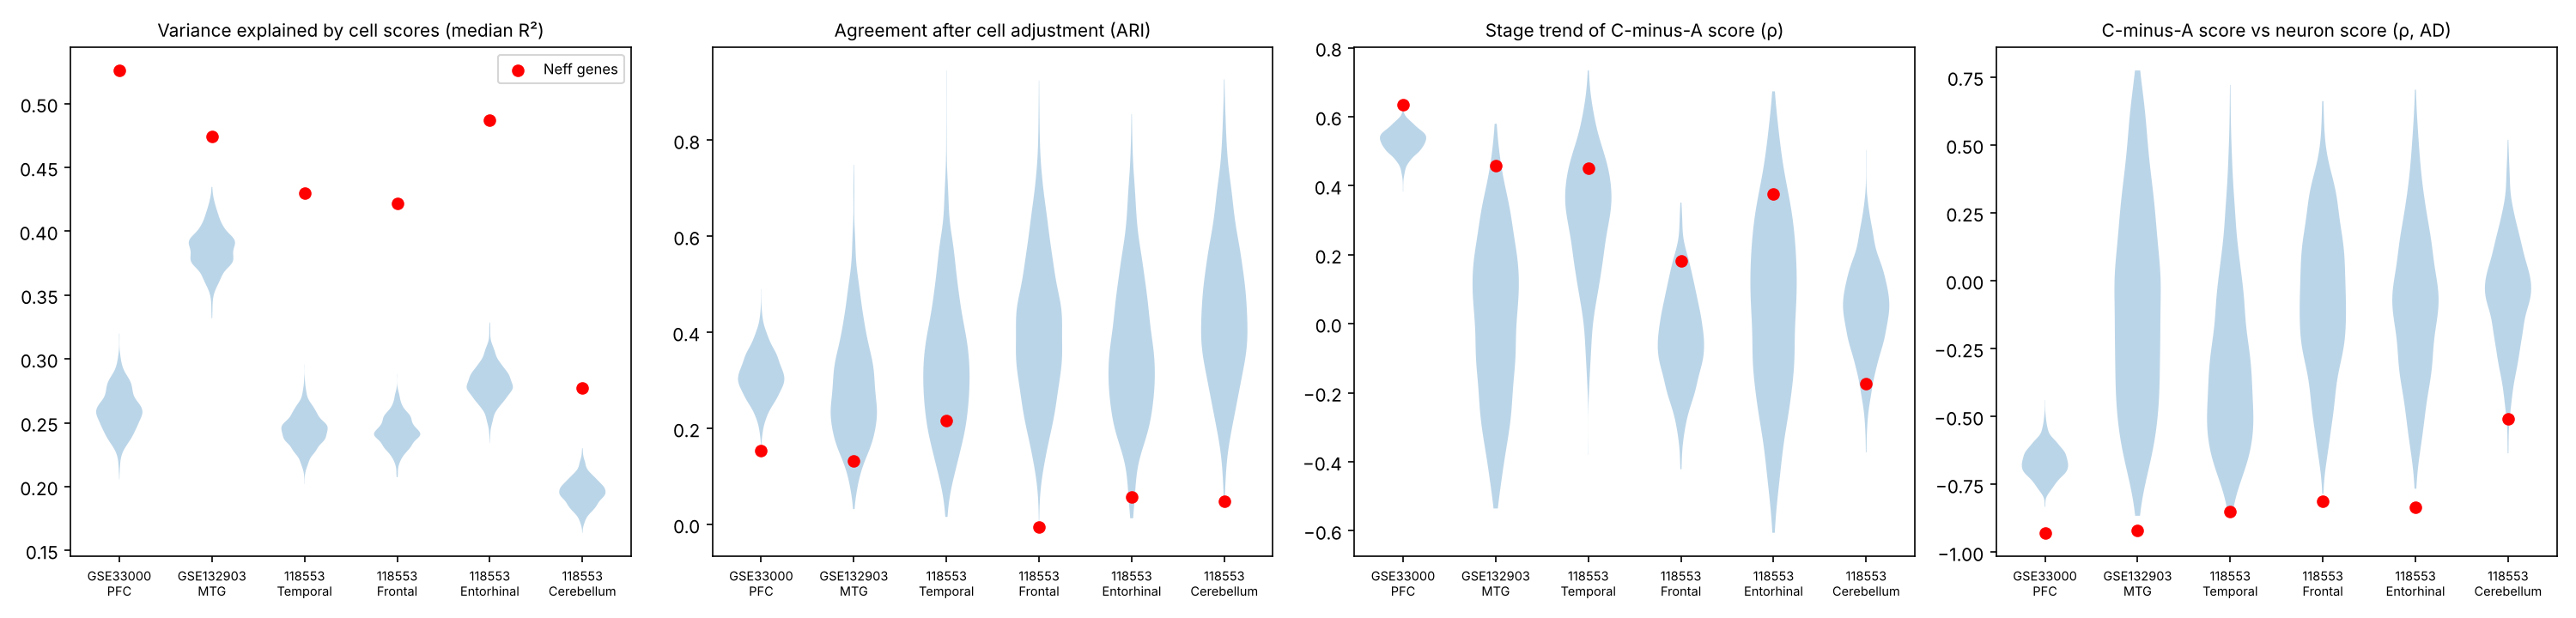

The table this chart was drawn from, first rows:
cohort, r2_cell_neff, r2_cell_random_median, r2_cell_p_empirical, ari_adj_neff, ari_adj_random_median, ari_adj_p_empirical, stage_rho_neff, stage_rho_random_median, stage_rho_p_empirical, neuron_rho_neff, neuron_rho_random_median, neuron_rho_p_empirical
GSE33000_PFC, 0.526, 0.259, 0.001, 0.154, 0.308, 0.003, 0.636, 0.531, 0.001, -0.928, -0.669, 0.001
GSE132903_MTG, 0.474, 0.386, 0.001, 0.133, 0.277, 0.0619, 0.459, 0.033, 0.02, -0.921, -0.104, 0.001
GSE118553_Temporal_Cortex, 0.43, 0.244, 0.001, 0.216, 0.325, 0.2248, 0.451, 0.333, 0.2158, -0.85, -0.35, 0.004
GSE118553_Frontal_Cortex, 0.422, 0.242, 0.001, -0.005, 0.391, 0.002, 0.183, -0.042, 0.0539, -0.812, -0.068, 0.001
GSE118553_Entorhinal_Cortex, 0.487, 0.28, 0.001, 0.058, 0.344, 0.014, 0.376, 0.061, 0.1129, -0.835, -0.085, 0.001
GSE118553_Cerebellum, 0.277, 0.196, 0.001, 0.048, 0.44, 0.002, -0.173, 0.046, 0.9421, -0.509, -0.046, 0.007
